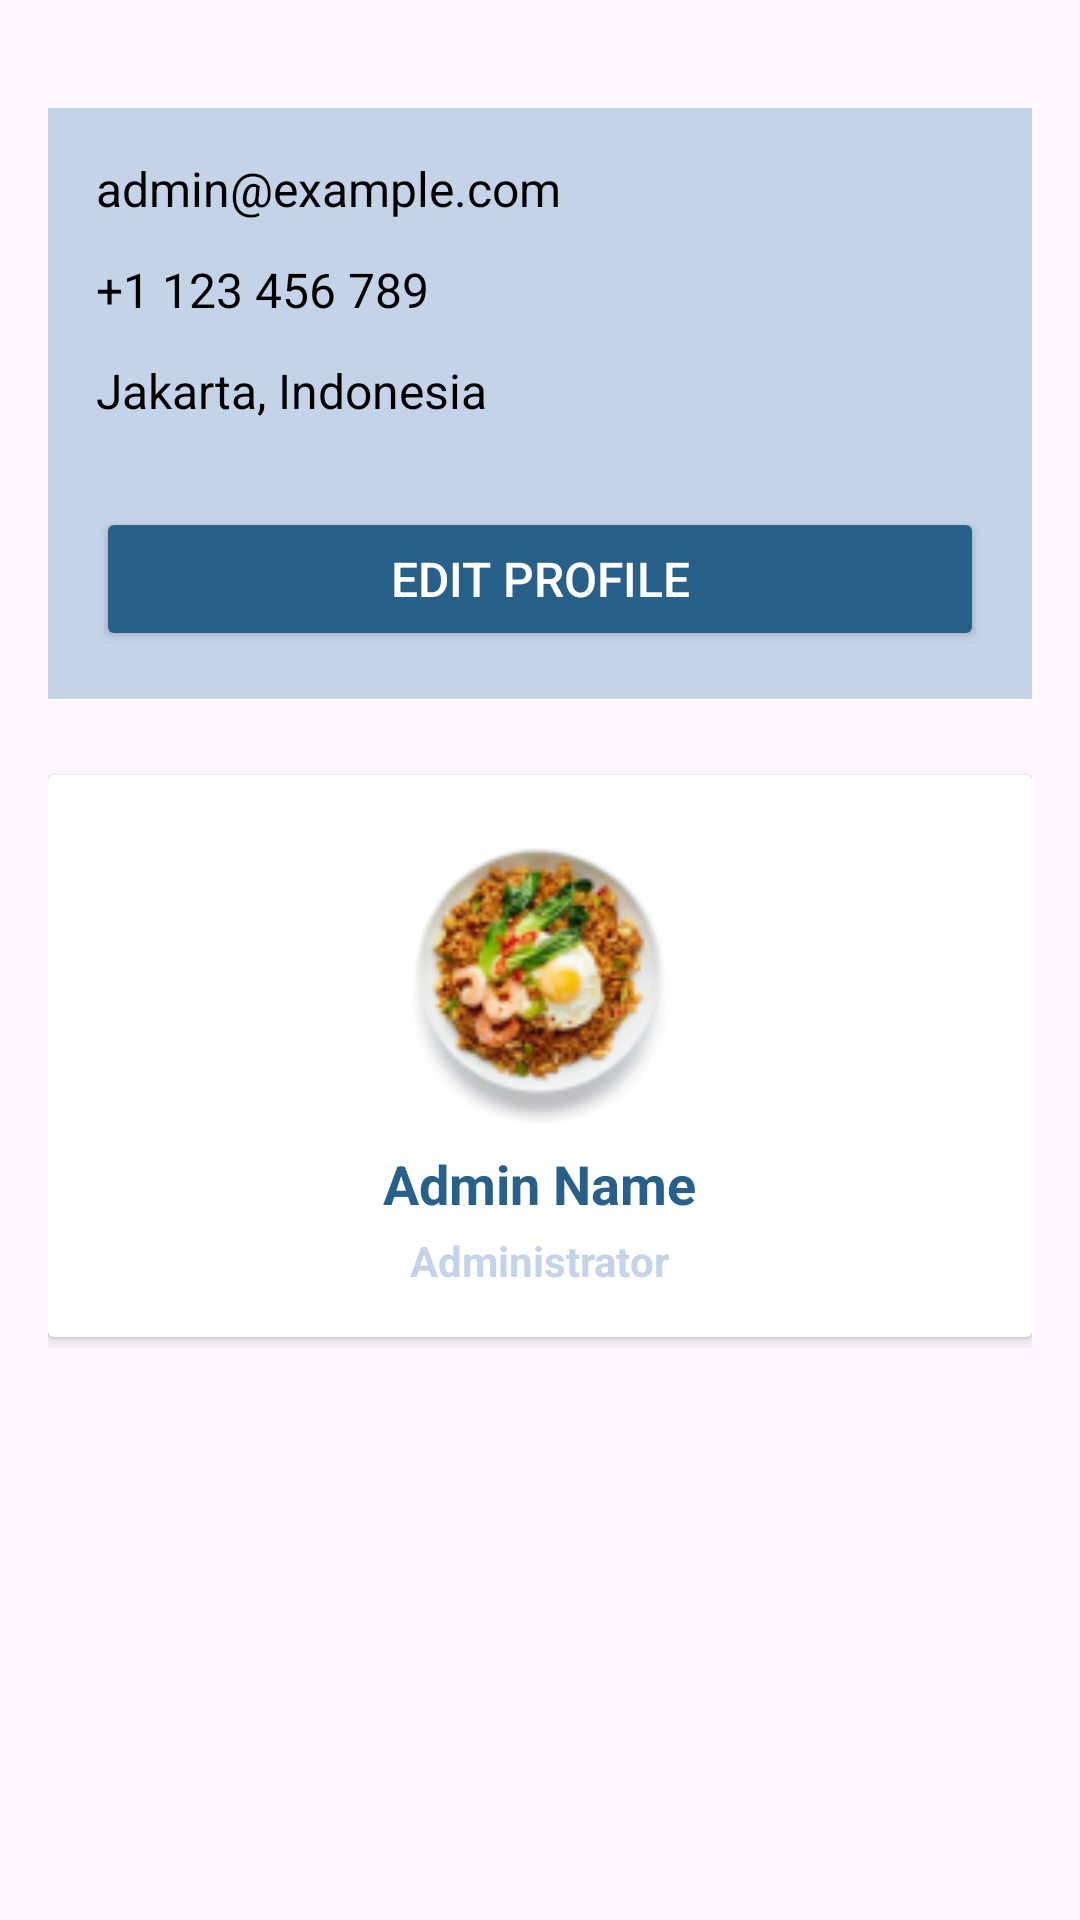

Reconstruct the res/layout file that produces this screen, plus the resources it refers to.
<!-- AndroidManifest.xml: application theme Theme.Gorasa -->
<!-- res/layout/activity_profile_admin.xml -->
<?xml version="1.0" encoding="utf-8"?>
<FrameLayout xmlns:android="http://schemas.android.com/apk/res/android"
    xmlns:tools="http://schemas.android.com/tools"
    android:layout_width="match_parent"
    android:layout_height="match_parent"
    android:padding="16dp"
    tools:context=".admin.ProfileFragment">

    
    <androidx.cardview.widget.CardView
        android:layout_width="match_parent"
        android:layout_height="wrap_content"
        android:layout_gravity="center"
        android:layout_marginTop="32dp"
        android:elevation="8dp"
        android:radius="16dp"
        android:backgroundTint="@color/white">

        
        <LinearLayout
            android:layout_width="match_parent"
            android:layout_height="wrap_content"
            android:orientation="vertical"
            android:gravity="center"
            android:padding="16dp">

            
            <ImageView
                android:layout_width="100dp"
                android:layout_height="100dp"
                android:src="@drawable/food"
                android:layout_gravity="center"
                android:scaleType="centerCrop"
                android:layout_marginBottom="8dp"
                android:contentDescription="Admin Profile"/>

            
            <TextView
                android:id="@+id/admin_name"
                android:layout_width="wrap_content"
                android:layout_height="wrap_content"
                android:text="Admin Name"
                android:textColor="@color/blue"
                android:textSize="18sp"
                android:textStyle="bold"
                android:layout_marginBottom="4dp"
                android:gravity="center"/>

            
            <TextView
                android:id="@+id/admin_role"
                android:layout_width="wrap_content"
                android:layout_height="wrap_content"
                android:text="Administrator"
                android:textColor="@color/graysoft"
                android:textStyle="bold"
                android:textSize="14sp"
                android:gravity="center"/>

        </LinearLayout>

    </androidx.cardview.widget.CardView>

    
    <LinearLayout
        android:layout_width="match_parent"
        android:layout_height="wrap_content"
        android:orientation="vertical"
        android:layout_marginTop="20dp"
        android:padding="16dp"
        android:background="@color/graysoft"
        android:layout_alignParentBottom="true">

        
        <TextView
            android:id="@+id/admin_email"
            android:layout_width="wrap_content"
            android:layout_height="wrap_content"
            android:text="admin@example.com"
            android:textColor="@color/black"
            android:textSize="16sp"
            android:layout_marginBottom="12dp"/>

        
        <TextView
            android:id="@+id/admin_phone"
            android:layout_width="wrap_content"
            android:layout_height="wrap_content"
            android:text="+1 123 456 789"
            android:textColor="@color/black"
            android:textSize="16sp"
            android:layout_marginBottom="12dp"/>

        
        <TextView
            android:id="@+id/admin_location"
            android:layout_width="wrap_content"
            android:layout_height="wrap_content"
            android:text="Jakarta, Indonesia"
            android:textColor="@color/black"
            android:textSize="16sp"
            android:layout_marginBottom="12dp"/>

        
        <Button
            android:layout_width="match_parent"
            android:layout_height="wrap_content"
            android:text="Edit Profile"
            android:backgroundTint="@color/blue"
            android:textColor="@color/white"
            android:textSize="16sp"
            android:layout_marginTop="16dp"
            android:padding="12dp"/>
    </LinearLayout>

</FrameLayout>
<!-- resources referenced by this layout -->
<resources>
  <color name="black">#FF000000</color>
  <color name="blue">#296089</color>
  <color name="graysoft">#C5D3E8</color>
  <color name="white">#FFFFFFFF</color>
  <!-- drawable food: png bitmap (drawable, 16110 bytes) -->
  <style name="Theme.Gorasa" parent="Base.Theme.Gorasa" />
  <style name="Base.Theme.Gorasa" parent="Theme.Material3.DayNight.NoActionBar">
          
          
      </style>
</resources>
